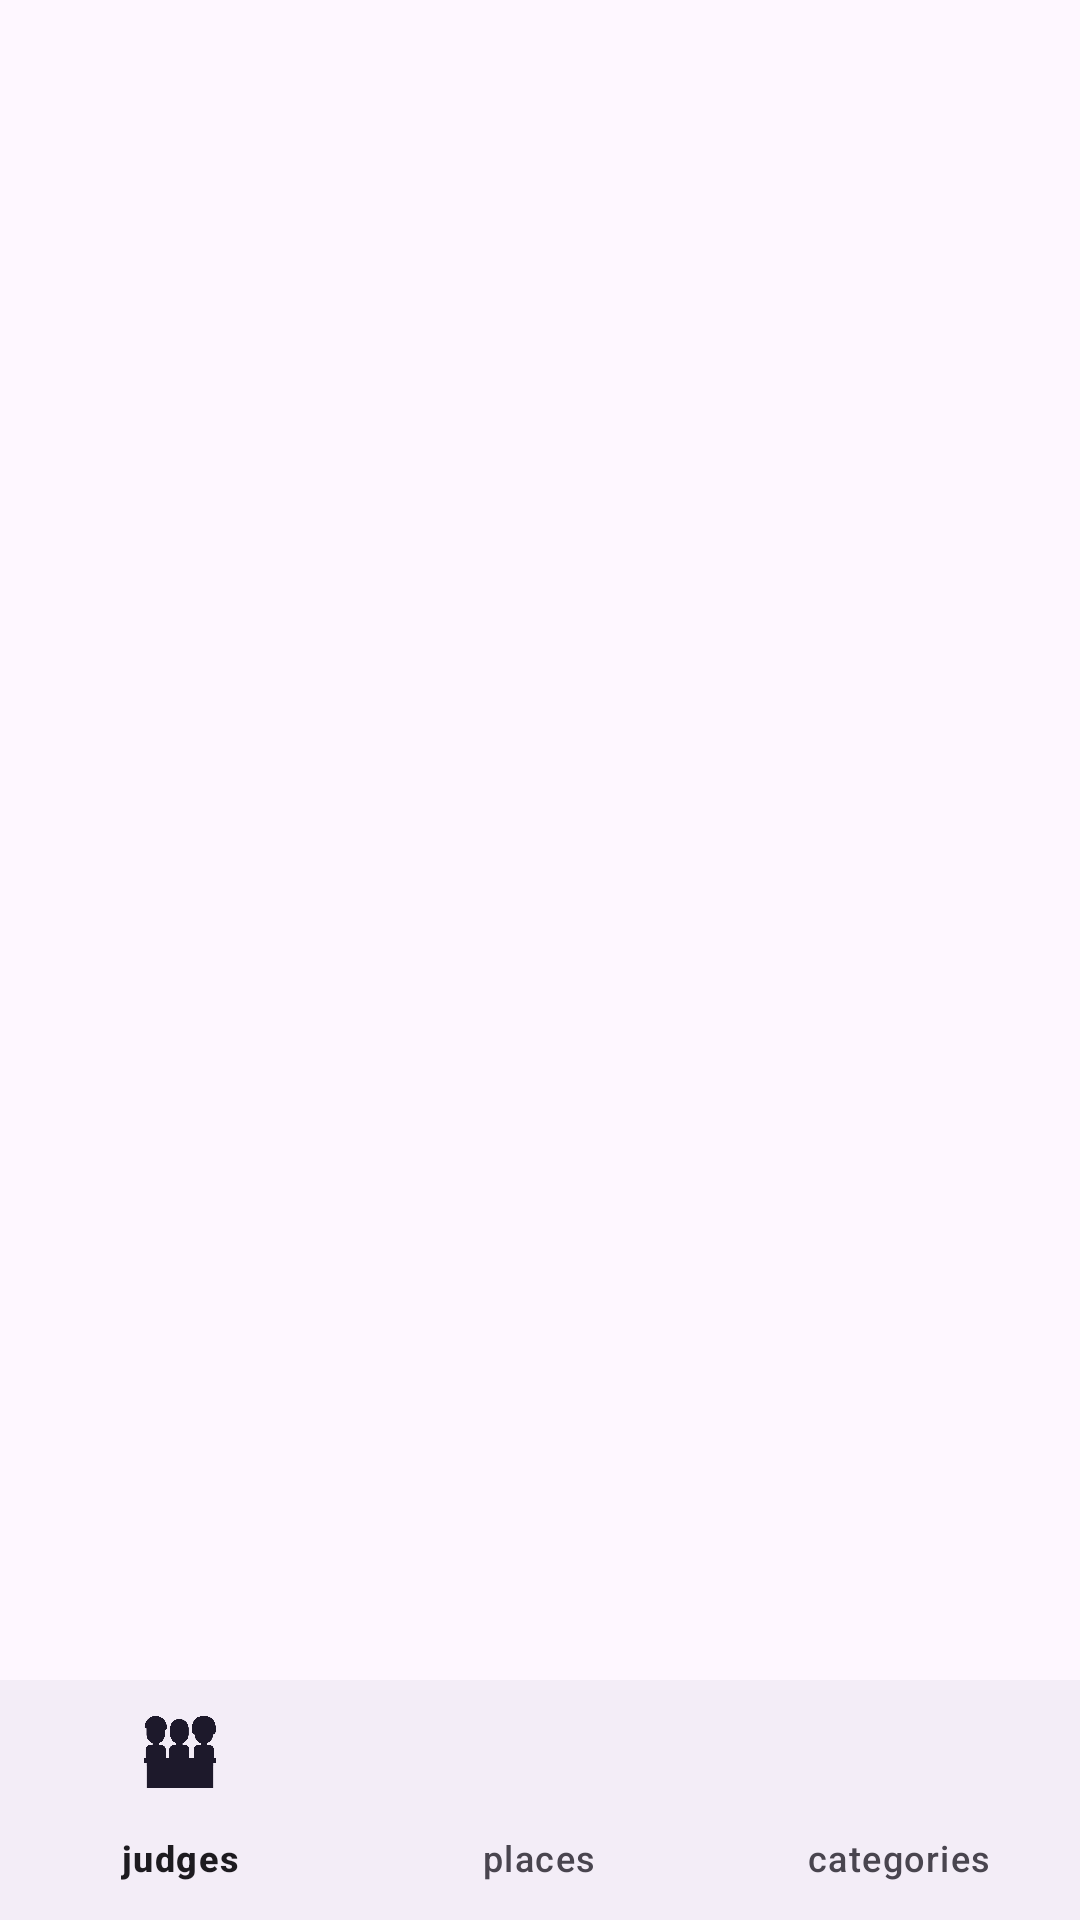

Here is an Android app screen rendered from its layout file. Give the layout XML and the strings, colors and styles it references.
<!-- AndroidManifest.xml: application theme Theme.Olimpic -->
<!-- res/layout/activity_competition_create.xml -->
<?xml version="1.0" encoding="utf-8"?>
<LinearLayout
    xmlns:android="http://schemas.android.com/apk/res/android"
    xmlns:app="http://schemas.android.com/apk/res-auto"
    xmlns:tools="http://schemas.android.com/tools"
    android:layout_width="match_parent"
    android:layout_height="match_parent"
    android:orientation="vertical"
    tools:context=".controller.CompetitionCreate">


    <FrameLayout
        android:id="@+id/fragment_container"
        android:layout_width="match_parent"
        android:layout_height="0dp"
        android:layout_weight="11"/>


    <com.google.android.material.bottomnavigation.BottomNavigationView
        android:id="@+id/bottomNavigationView"
        android:layout_width="match_parent"
        android:layout_height="80dp"
        app:menu="@menu/buttons_navigation"/>
</LinearLayout>
<!-- resources referenced by this layout -->
<resources>
  <style name="Theme.Olimpic" parent="Base.Theme.Olimpic" />
  <style name="Base.Theme.Olimpic" parent="Theme.Material3.DayNight.NoActionBar">
          
          
      </style>
</resources>
